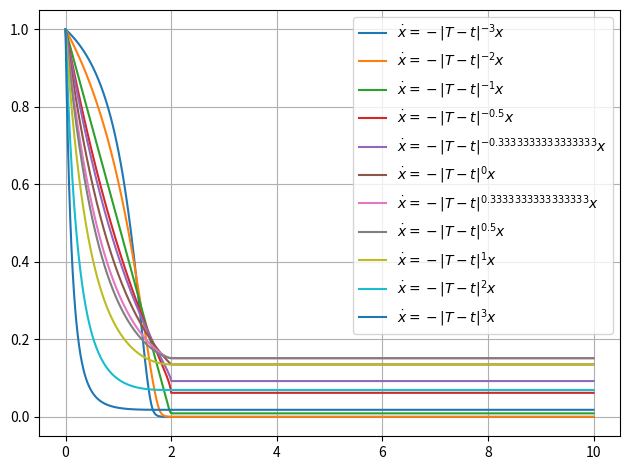

Python code for this plot:

import numpy as np
def ode4(func,tspan,x0,step=0.1):
    t0=tspan[0]
    tfinal=tspan[1]
    t=float(t0);x=float(x0)
    tout=[t0]
    xout=[x0]
    dxout=[]
    while t < tfinal:
        k1=func(t,x)
        k2=func(t+step/2,x+step/2*k1)
        k3=func(t+step/2,x+step/2*k2)
        k4=func(t+step,x+step*k3)
        t=t+step
        x=x+step/6*(k1+2*k2+2*k3+k4)
        tout.append(t)
        xout.append(x)
        dxout.append(k1)
    dxout.append(func(t,x))
    return tout,xout,dxout

def frac_power_x(x,v):
    if x==0:
        return 0
    else:
        return np.sign(x)*np.abs(x)**v

def sat(x, threhold=10):
    if x>threhold:
        return np.sign(x)*threhold
    else:
        return x

powers=[
    -3,-2,-1,-1/2,-1/3,
    0,1/3,1/2,1,2,3,
]

if __name__=="__main__":
    import matplotlib.pyplot as plt
    import os

    # plt.figure()
    # for i,power in enumerate(powers):
    #     tfinal=10
    #     def sat_rhs(t,x):
    #         o=frac_power_x(x,power)
    #         o=sat(o,threhold=20)
    #         return -o
    #     print(f"simulating dot(x)=-sign(x)|x|^{power}")
    #     sol=solve_ivp(sat_rhs,[0,tfinal],np.array([1.]),t_eval=np.linspace(0,tfinal,1000),method="BDF")
    #     plt.grid(True)
    #     plt.plot(sol.t,sol.y.T,label=f"$\\dot{{x}}=-sign(x)|x|^{power}$")
    # plt.tight_layout()
    # plt.legend()
    # plt.show()

    plt.figure()
    for i,power in enumerate(powers):
        tfinal=10
        T=2
        def sat_rhs(t,x):
            if t<T:
                o=frac_power_x(T-t,power)
                o=sat(o,threhold=20)
                return -o*x
            else:
                return 0
        print(f"simulating dot(x)=-sign(x)|x|^{power}")
        tout,xout,dxout=ode4(sat_rhs,[0,tfinal],1.,step=1e-4)
        plt.grid(True)
        plt.plot(tout,xout,label=f"$\\dot{{x}}=-|T-t|^{{{power}}} x$")
    plt.tight_layout()
    plt.legend()
    plt.show()
